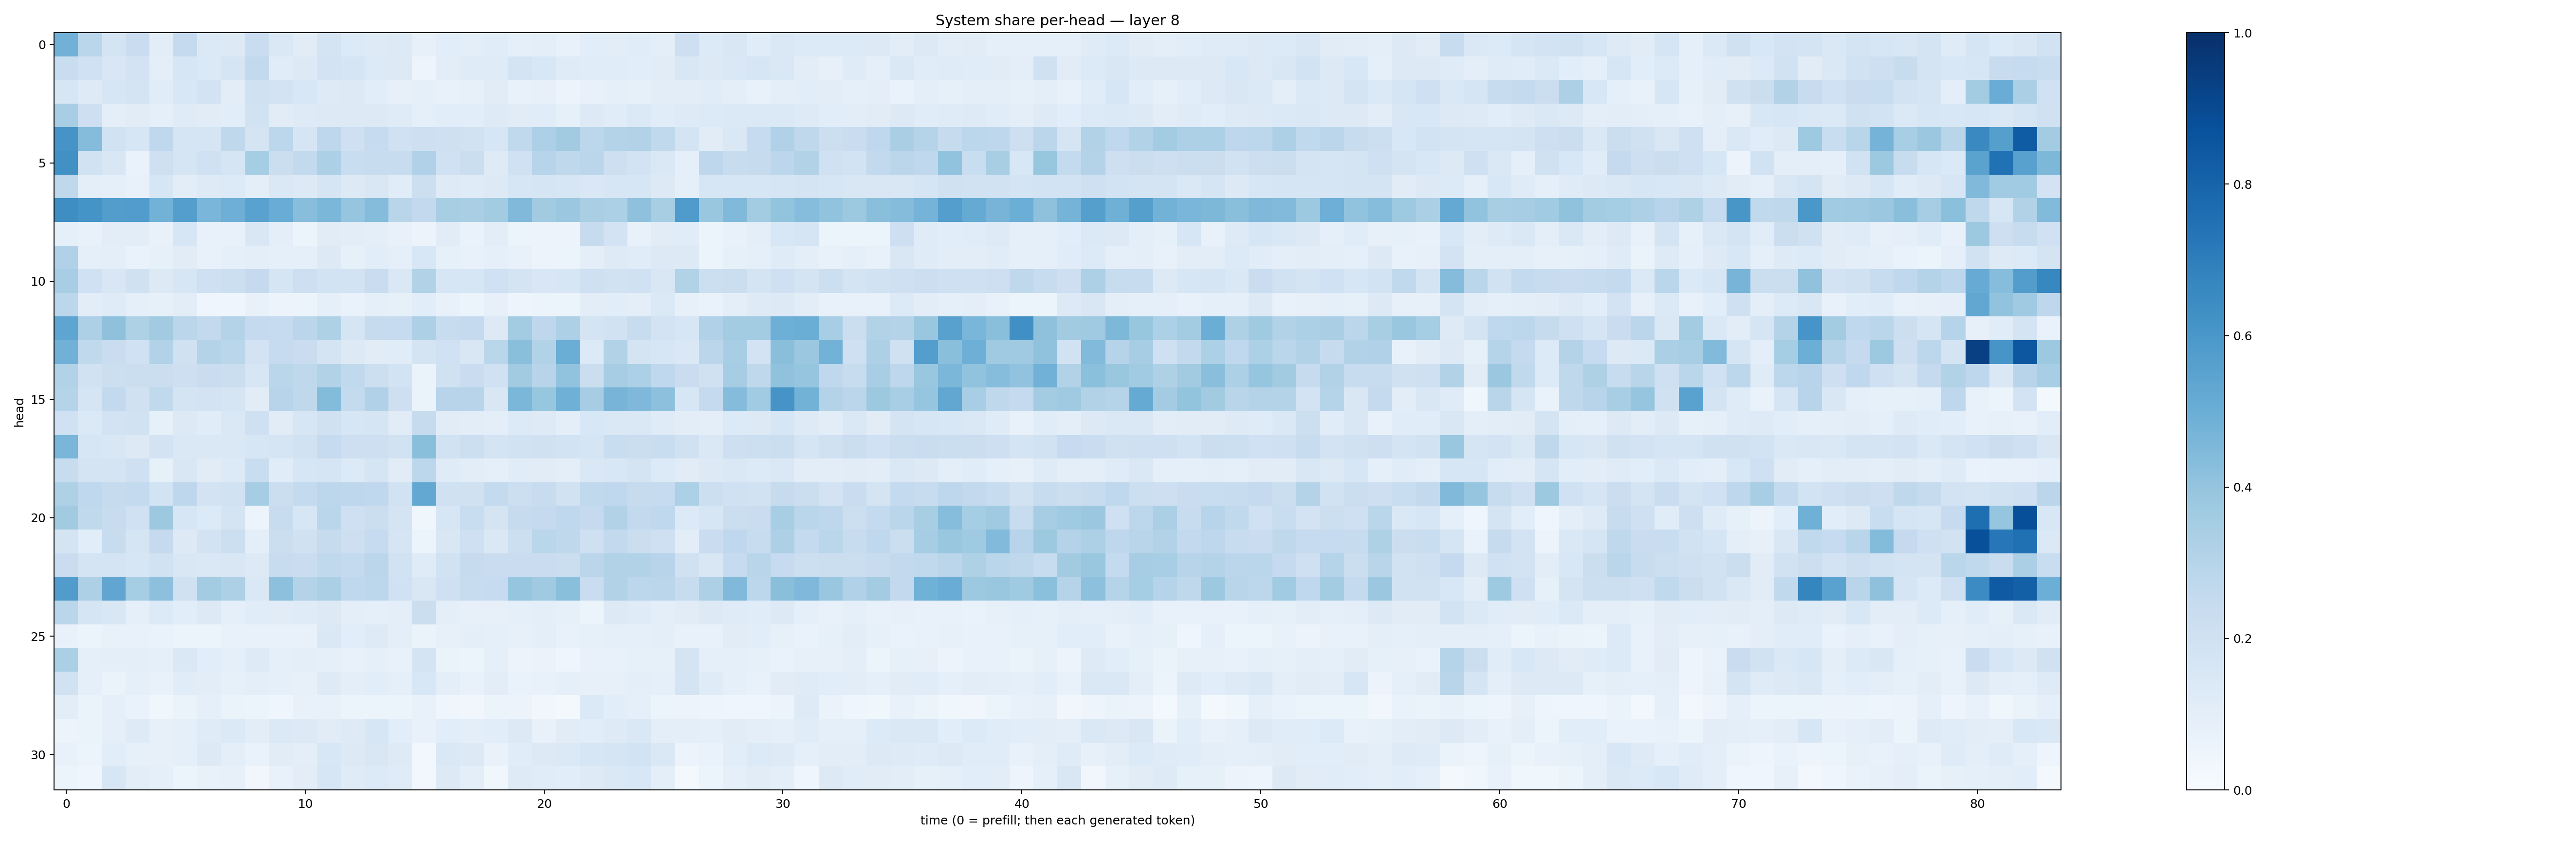

The table this chart was drawn from, first rows:
0.4811204, 0.28864375, 0.1763862, 0.2269095, 0.10241389, 0.2507993, 0.13804162, 0.12776114, 0.22983202, 0.14628261, 0.11088423, 0.17478967, 0.13628194, 0.12487312, 0.1256028, 0.08190938, 0.108171284, 0.099798806, 0.11428653, 0.08669455, 0.100495175, 0.07765993, 0.106442064, 0.10324391
0.2338, 0.2018, 0.1501, 0.182, 0.09549, 0.1609, 0.1398, 0.1667, 0.2613, 0.1147, 0.1295, 0.1797, 0.1686, 0.1356, 0.1321, 0.05059, 0.1026, 0.1207, 0.1181, 0.1764, 0.1549, 0.1175, 0.1158, 0.1146
0.1614, 0.1246, 0.1566, 0.1769, 0.1138, 0.1535, 0.1829, 0.1054, 0.1964, 0.1821, 0.1542, 0.1246, 0.1269, 0.1067, 0.08129, 0.09332, 0.07527, 0.08176, 0.1103, 0.07532, 0.0793, 0.05662, 0.07172, 0.08911
0.3445, 0.2111, 0.1004, 0.1132, 0.09258, 0.119, 0.1117, 0.1084, 0.1953, 0.1116, 0.123, 0.1327, 0.1307, 0.13, 0.1192, 0.09353, 0.1059, 0.1094, 0.1234, 0.1096, 0.1171, 0.08363, 0.129, 0.1162
0.6102, 0.4341, 0.1912, 0.1578, 0.2669, 0.1644, 0.1712, 0.2731, 0.1741, 0.2791, 0.1663, 0.2759, 0.2102, 0.2499, 0.1999, 0.2133, 0.2063, 0.1936, 0.1576, 0.2624, 0.3249, 0.3621, 0.2794, 0.3063
0.6255, 0.1913, 0.1493, 0.0674, 0.2053, 0.1642, 0.201, 0.1708, 0.3523, 0.2218, 0.2587, 0.3294, 0.2311, 0.2375, 0.2412, 0.3184, 0.1994, 0.2237, 0.1243, 0.202, 0.2951, 0.2722, 0.284, 0.2142
0.2732, 0.09984, 0.09278, 0.07456, 0.1566, 0.1033, 0.1218, 0.1343, 0.09559, 0.1474, 0.1282, 0.1654, 0.1255, 0.1515, 0.1158, 0.2155, 0.1248, 0.1187, 0.1258, 0.1604, 0.1647, 0.1632, 0.1417, 0.1607
0.6386, 0.6146, 0.5742, 0.5745, 0.4766, 0.5689, 0.4616, 0.4959, 0.5511, 0.5039, 0.4268, 0.4604, 0.3982, 0.4365, 0.2905, 0.2582, 0.3402, 0.3384, 0.3563, 0.4487, 0.3612, 0.3819, 0.338, 0.3318
0.09312, 0.07614, 0.1047, 0.1034, 0.0728, 0.1626, 0.07447, 0.0728, 0.1492, 0.09743, 0.05111, 0.1102, 0.1021, 0.09605, 0.07555, 0.05509, 0.1128, 0.06939, 0.1055, 0.05418, 0.05632, 0.0548, 0.2439, 0.1829
0.3198, 0.09214, 0.1008, 0.06884, 0.08483, 0.1132, 0.07737, 0.08841, 0.09507, 0.09033, 0.0925, 0.1298, 0.08575, 0.1091, 0.09018, 0.1554, 0.08457, 0.07766, 0.08801, 0.07204, 0.05849, 0.05207, 0.09554, 0.1226
0.3446, 0.1997, 0.1516, 0.1958, 0.1252, 0.1581, 0.2092, 0.2167, 0.2532, 0.1707, 0.2133, 0.1839, 0.1807, 0.2276, 0.144, 0.3141, 0.1612, 0.1612, 0.2016, 0.1776, 0.1512, 0.1622, 0.2051, 0.1931
0.2775, 0.1032, 0.1185, 0.09088, 0.08333, 0.1019, 0.04668, 0.0448, 0.07712, 0.05643, 0.0516, 0.09099, 0.07025, 0.08927, 0.08217, 0.1085, 0.07064, 0.06112, 0.07983, 0.04986, 0.06066, 0.05431, 0.1018, 0.1071
0.5386, 0.326, 0.4136, 0.3221, 0.3627, 0.2825, 0.258, 0.3065, 0.253, 0.2483, 0.2847, 0.3217, 0.1686, 0.2455, 0.2492, 0.328, 0.2374, 0.2531, 0.1323, 0.3566, 0.2736, 0.3245, 0.1776, 0.1939
0.4834, 0.2635, 0.2275, 0.1995, 0.3131, 0.1986, 0.3055, 0.2881, 0.1824, 0.249, 0.2296, 0.1719, 0.1265, 0.1106, 0.1139, 0.1766, 0.2001, 0.1507, 0.2878, 0.4246, 0.3091, 0.5035, 0.1358, 0.3086
0.3116, 0.1876, 0.2161, 0.2202, 0.223, 0.2142, 0.2266, 0.2192, 0.16, 0.2889, 0.2732, 0.3116, 0.2638, 0.2179, 0.1869, 0.06389, 0.196, 0.2281, 0.2004, 0.3607, 0.2942, 0.4035, 0.2223, 0.3485
0.2982, 0.1677, 0.2599, 0.1968, 0.2621, 0.1743, 0.1801, 0.1673, 0.1131, 0.2961, 0.273, 0.4398, 0.2549, 0.3195, 0.2138, 0.06587, 0.295, 0.2958, 0.1493, 0.4598, 0.3937, 0.4909, 0.3489, 0.4693
0.2023, 0.14, 0.1815, 0.1904, 0.08329, 0.1317, 0.1163, 0.1408, 0.207, 0.1104, 0.1596, 0.1987, 0.1589, 0.1674, 0.1104, 0.245, 0.1096, 0.1038, 0.1012, 0.1345, 0.1249, 0.1014, 0.1549, 0.1465
0.4617, 0.1629, 0.1506, 0.1283, 0.1827, 0.1475, 0.1418, 0.1481, 0.1572, 0.1668, 0.1899, 0.2469, 0.2147, 0.2147, 0.1875, 0.4247, 0.1931, 0.2185, 0.1795, 0.1944, 0.196, 0.1848, 0.1641, 0.2305
0.2357, 0.1743, 0.1761, 0.2075, 0.08593, 0.1518, 0.1132, 0.1362, 0.2333, 0.1153, 0.1603, 0.1654, 0.133, 0.171, 0.11, 0.2808, 0.1177, 0.1019, 0.09178, 0.1168, 0.1115, 0.1006, 0.1411, 0.1557
0.3226, 0.2671, 0.2458, 0.254, 0.1848, 0.274, 0.1816, 0.194, 0.3488, 0.2203, 0.2561, 0.2809, 0.2761, 0.2687, 0.1875, 0.5251, 0.2009, 0.1969, 0.2553, 0.2169, 0.2408, 0.1907, 0.2647, 0.2691
0.3627, 0.2619, 0.2381, 0.2018, 0.3763, 0.159, 0.1362, 0.1789, 0.05791, 0.2366, 0.1563, 0.2878, 0.2036, 0.2253, 0.1791, 0.03778, 0.1602, 0.2307, 0.1749, 0.2428, 0.2527, 0.2667, 0.2501, 0.3149
0.1772, 0.1091, 0.2358, 0.1685, 0.2522, 0.1289, 0.1805, 0.2158, 0.09496, 0.2202, 0.1972, 0.2449, 0.2144, 0.2463, 0.1667, 0.06076, 0.1487, 0.2087, 0.1444, 0.217, 0.2881, 0.2723, 0.2106, 0.2615
0.2303, 0.177, 0.1772, 0.162, 0.1939, 0.1512, 0.1468, 0.1499, 0.1266, 0.241, 0.2277, 0.2636, 0.2553, 0.2815, 0.1885, 0.1187, 0.1913, 0.2442, 0.2277, 0.228, 0.2295, 0.2209, 0.2817, 0.3112
0.5747, 0.3275, 0.5344, 0.352, 0.4169, 0.1989, 0.3565, 0.3263, 0.1466, 0.4155, 0.3052, 0.3341, 0.2656, 0.2775, 0.2028, 0.1489, 0.2044, 0.2353, 0.2499, 0.3978, 0.3693, 0.4243, 0.2294, 0.3155
0.2853, 0.165, 0.1495, 0.09184, 0.1365, 0.1094, 0.1265, 0.08726, 0.1171, 0.1105, 0.1182, 0.1315, 0.09777, 0.08767, 0.101, 0.2214, 0.1014, 0.08181, 0.07996, 0.0879, 0.09655, 0.08255, 0.06243, 0.1273
0.07647, 0.05123, 0.07123, 0.07117, 0.0696, 0.05982, 0.05422, 0.07222, 0.07308, 0.07474, 0.0704, 0.1425, 0.1077, 0.1225, 0.0975, 0.06442, 0.08088, 0.1015, 0.08967, 0.08136, 0.09543, 0.07538, 0.08236, 0.08705
0.3354, 0.08868, 0.09512, 0.09513, 0.08751, 0.142, 0.1092, 0.09042, 0.1239, 0.09046, 0.09768, 0.09149, 0.07676, 0.08708, 0.07614, 0.1758, 0.06384, 0.05309, 0.08659, 0.05629, 0.06386, 0.04438, 0.07598, 0.07226
0.1917, 0.09154, 0.06278, 0.09174, 0.07616, 0.1157, 0.1025, 0.08383, 0.09986, 0.08888, 0.07879, 0.1211, 0.0942, 0.1091, 0.08899, 0.1556, 0.09796, 0.07214, 0.1045, 0.06841, 0.07588, 0.08727, 0.07864, 0.07935
0.103, 0.06599, 0.08672, 0.06785, 0.03522, 0.06522, 0.09266, 0.06512, 0.05114, 0.04506, 0.07294, 0.0762, 0.06165, 0.06157, 0.053, 0.07782, 0.04547, 0.03392, 0.05222, 0.0553, 0.03473, 0.02196, 0.138, 0.1069
0.05483, 0.06327, 0.09333, 0.1214, 0.07907, 0.08956, 0.1182, 0.139, 0.1049, 0.1369, 0.1252, 0.111, 0.1218, 0.1622, 0.1078, 0.0716, 0.1085, 0.09394, 0.1062, 0.1293, 0.07214, 0.1115, 0.1078, 0.1231
0.07746, 0.0529, 0.1078, 0.08291, 0.08017, 0.08974, 0.1266, 0.09432, 0.06644, 0.111, 0.1002, 0.1538, 0.128, 0.1516, 0.123, 0.02764, 0.143, 0.126, 0.06776, 0.1153, 0.129, 0.1389, 0.1586, 0.1657
0.0542, 0.04218, 0.1599, 0.1033, 0.09331, 0.05319, 0.07172, 0.08058, 0.03483, 0.07606, 0.1031, 0.1617, 0.1188, 0.1359, 0.1187, 0.02542, 0.1311, 0.09769, 0.03869, 0.1231, 0.1155, 0.1093, 0.1216, 0.1475
